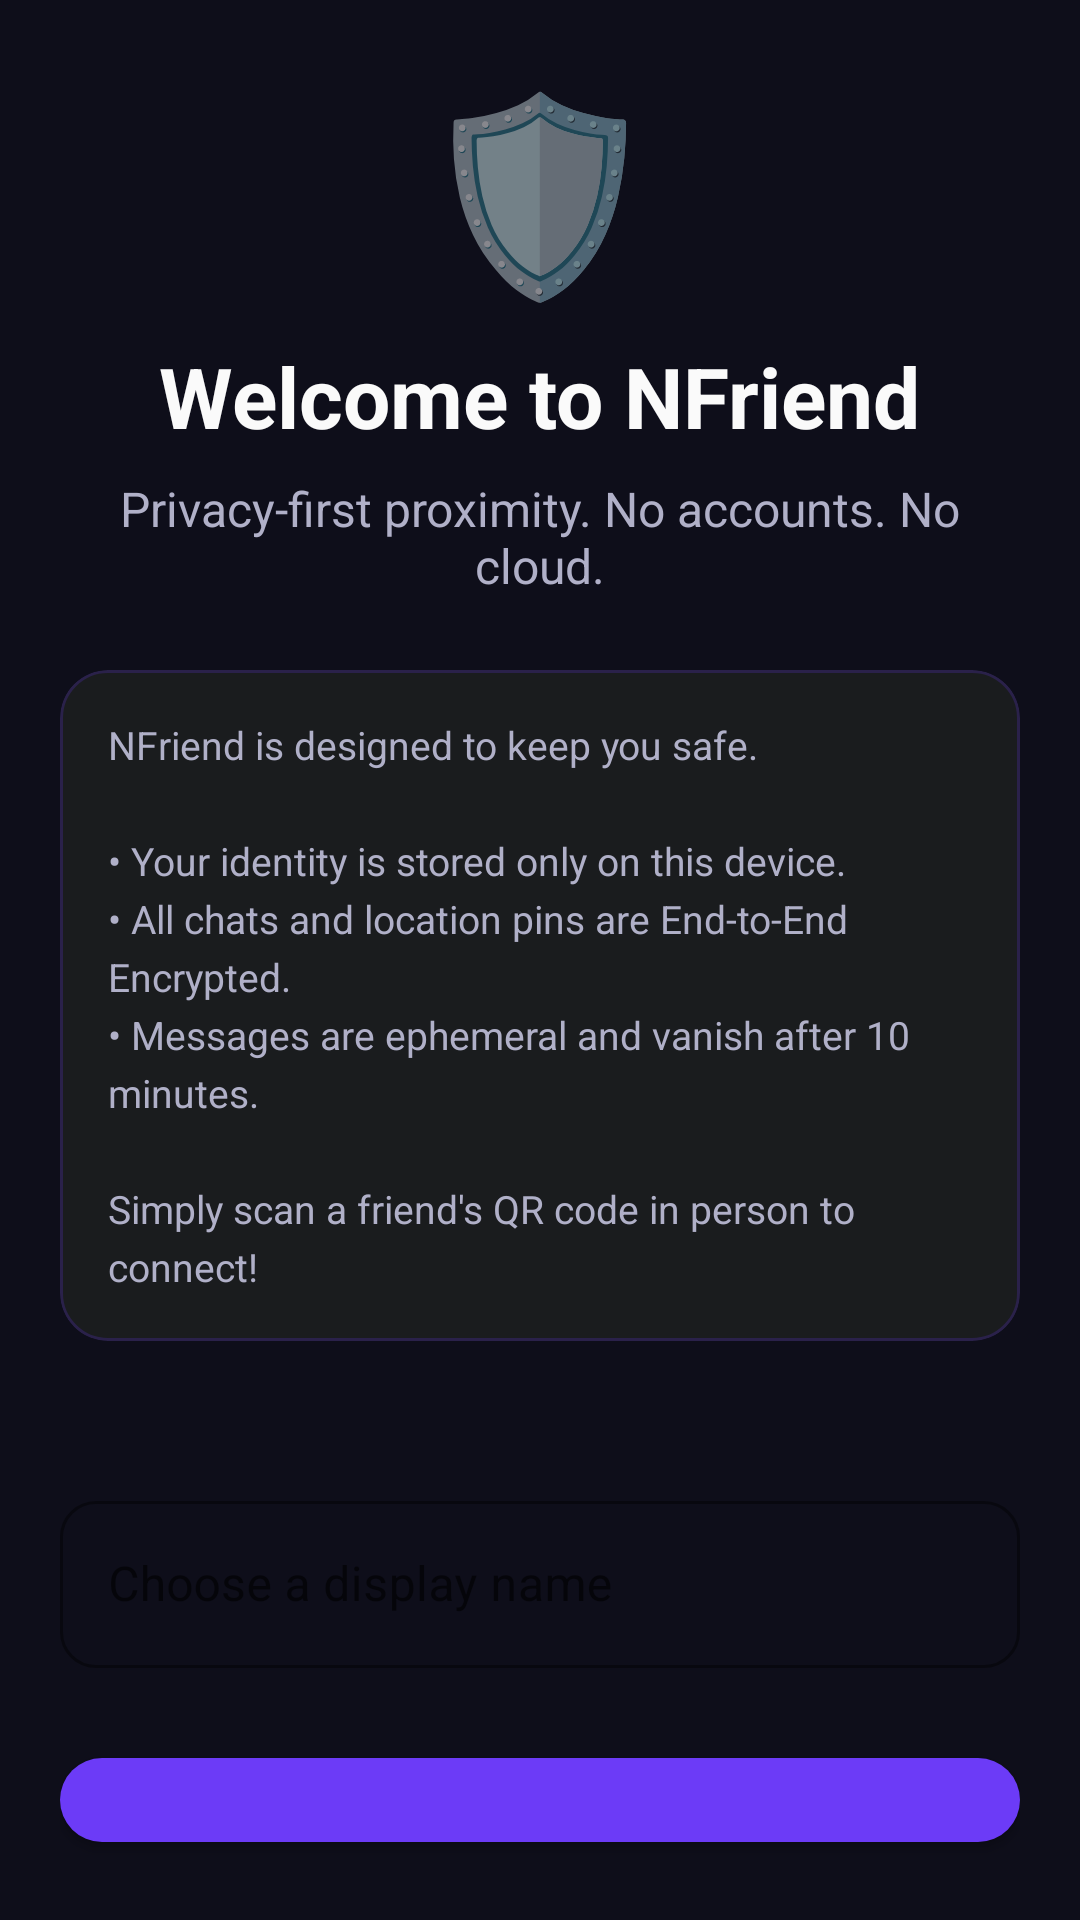

Here is an Android app screen rendered from its layout file. Give the layout XML and the strings, colors and styles it references.
<!-- AndroidManifest.xml: application theme Theme.NFriend -->
<!-- res/layout/activity_onboarding.xml -->
<?xml version="1.0" encoding="utf-8"?>
<LinearLayout xmlns:android="http://schemas.android.com/apk/res/android"
    xmlns:app="http://schemas.android.com/apk/res-auto"
    android:layout_width="match_parent"
    android:layout_height="match_parent"
    android:background="@color/background_dark"
    android:gravity="center"
    android:orientation="vertical"
    android:padding="@dimen/screen_padding">

    
    <TextView
        android:layout_width="wrap_content"
        android:layout_height="wrap_content"
        android:layout_marginBottom="8dp"
        android:text="🛡️"
        android:textSize="64sp" />

    <TextView
        android:layout_width="wrap_content"
        android:layout_height="wrap_content"
        android:layout_marginBottom="8dp"
        android:text="@string/onboarding_title"
        android:textColor="@color/text_primary"
        android:textSize="28sp"
        android:textStyle="bold" />

    <TextView
        android:layout_width="wrap_content"
        android:layout_height="wrap_content"
        android:layout_marginBottom="24dp"
        android:gravity="center"
        android:text="@string/onboarding_subtitle"
        android:textColor="@color/text_secondary"
        android:textSize="16sp" />

    <com.google.android.material.card.MaterialCardView
        style="@style/Widget.NFriend.Card"
        android:layout_width="match_parent"
        android:layout_height="wrap_content"
        android:layout_marginBottom="48dp"
        android:backgroundTint="#1A1C1E"
        app:cardElevation="0dp"
        app:strokeColor="@color/primary_alpha"
        app:strokeWidth="1dp">

        <TextView
            android:layout_width="match_parent"
            android:layout_height="wrap_content"
            android:padding="16dp"
            android:text="@string/onboarding_explanation"
            android:textColor="@color/text_secondary"
            android:textSize="13sp"
            android:lineSpacingExtra="4dp"/>
    </com.google.android.material.card.MaterialCardView>

    
    <com.google.android.material.textfield.TextInputLayout
        android:id="@+id/alias_input_layout"
        style="@style/Widget.NFriend.TextInput"
        android:layout_width="match_parent"
        android:layout_height="wrap_content"
        android:layout_marginBottom="24dp"
        android:hint="@string/onboarding_alias_hint">

        <com.google.android.material.textfield.TextInputEditText
            android:id="@+id/alias_input"
            android:layout_width="match_parent"
            android:layout_height="wrap_content"
            android:inputType="textPersonName"
            android:maxLength="24"
            android:textColor="@color/text_primary" />
    </com.google.android.material.textfield.TextInputLayout>

    
    <com.google.android.material.button.MaterialButton
        android:id="@+id/btn_create_identity"
        style="@style/Widget.NFriend.Button"
        android:layout_width="match_parent"
        android:layout_height="wrap_content"
        android:text="@string/onboarding_create" />

    
    <ProgressBar
        android:id="@+id/onboarding_progress"
        android:layout_width="wrap_content"
        android:layout_height="wrap_content"
        android:layout_marginTop="16dp"
        android:indeterminateTint="@color/primary"
        android:visibility="gone" />

    <TextView
        android:id="@+id/onboarding_status"
        android:layout_width="wrap_content"
        android:layout_height="wrap_content"
        android:layout_marginTop="8dp"
        android:text="@string/onboarding_generating"
        android:textColor="@color/text_secondary"
        android:textSize="14sp"
        android:visibility="gone" />

</LinearLayout>
<!-- resources referenced by this layout -->
<resources>
  <color name="background_dark">#FF0E0E1A</color>
  <color name="primary">#FF6C3BF7</color>
  <color name="primary_alpha">#336C3BF7</color>
  <color name="text_primary">#FFFAFAFA</color>
  <color name="text_secondary">#FFB0B0C8</color>
  <dimen name="screen_padding">20dp</dimen>
  <string name="onboarding_alias_hint">Choose a display name</string>
  <string name="onboarding_create">Create Identity</string>
  <string name="onboarding_explanation">NFriend is designed to keep you safe.\n\n• Your identity is stored only on this device.\n• All chats and location pins are End-to-End Encrypted.\n• Messages are ephemeral and vanish after 10 minutes.\n\nSimply scan a friend\'s QR code in person to connect!</string>
  <string name="onboarding_generating">Generating secure keys…</string>
  <string name="onboarding_subtitle">Privacy-first proximity. No accounts. No cloud.</string>
  <string name="onboarding_title">Welcome to NFriend</string>
  <style name="Widget.NFriend.Button" parent="Widget.MaterialComponents.Button">
          <item name="backgroundTint">@color/primary</item>
          <item name="cornerRadius">16dp</item>
          <item name="android:textColor">@color/text_primary</item>
          <item name="android:textAllCaps">false</item>
          <item name="android:paddingTop">14dp</item>
          <item name="android:paddingBottom">14dp</item>
      </style>
  <style name="Widget.NFriend.Card" parent="Widget.MaterialComponents.CardView">
          <item name="cardBackgroundColor">@color/card_dark</item>
          <item name="cardCornerRadius">16dp</item>
          <item name="cardElevation">0dp</item>
      </style>
  <style name="Widget.NFriend.TextInput" parent="Widget.MaterialComponents.TextInputLayout.OutlinedBox">
          <item name="boxStrokeColor">@color/primary</item>
          <item name="boxCornerRadiusTopStart">12dp</item>
          <item name="boxCornerRadiusTopEnd">12dp</item>
          <item name="boxCornerRadiusBottomStart">12dp</item>
          <item name="boxCornerRadiusBottomEnd">12dp</item>
          <item name="hintTextColor">@color/primary_light</item>
      </style>
  <style name="Theme.NFriend" parent="Theme.MaterialComponents.DayNight.NoActionBar">
          <item name="colorPrimary">@color/primary</item>
          <item name="colorPrimaryDark">@color/primary_dark</item>
          <item name="colorAccent">@color/accent</item>
          <item name="android:windowBackground">@color/background_dark</item>
          <item name="android:statusBarColor">@color/background_dark</item>
          <item name="android:navigationBarColor">@color/surface_dark</item>
          <item name="android:textColorPrimary">@color/text_primary</item>
          <item name="android:textColorSecondary">@color/text_secondary</item>
          <item name="android:textColorHint">@color/text_hint</item>
      </style>
  <color name="card_dark">#FF1E1E35</color>
  <color name="primary_light">#FF9B7BFF</color>
  <color name="primary_dark">#FF5025D9</color>
  <color name="accent">#FF00E5A0</color>
  <color name="surface_dark">#FF1A1A2E</color>
  <color name="text_hint">#FF6E6E8A</color>
</resources>
